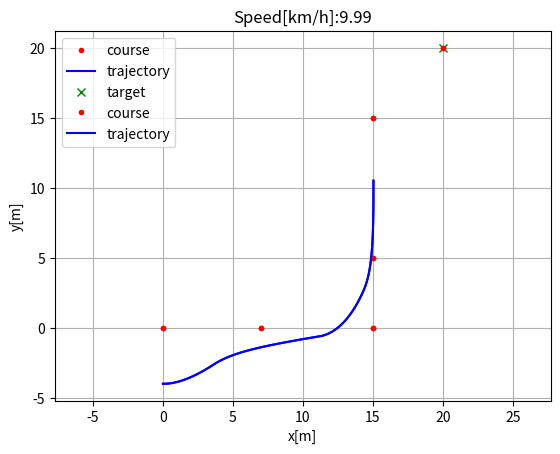
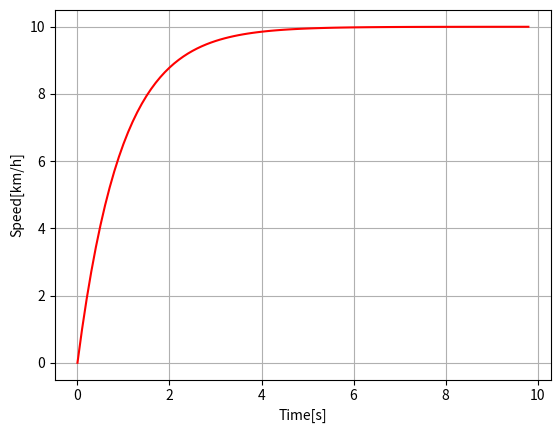

Generate these figures, in order, with matplotlib:
"""

Path tracking simulation with pure pursuit steering control and PID speed control.

[redacted]

"""

import numpy as np
import math
import matplotlib.pyplot as plt

k = 0.1  # look forward gain
Lfc = 3.0  # look-ahead distance
Kp = 1.0  # speed propotional gain
dt = 0.1  # [s]
L = 1.676  # [m] wheel base of vehicle


show_animation = True


class State:

    def __init__(self, x=0.0, y=0.0, yaw=0.0, v=0.0):
        self.x = x
        self.y = y
        self.yaw = yaw
        self.v = v


def update(state, a, delta):

    state.x = state.x + state.v * math.cos(state.yaw) * dt
    state.y = state.y + state.v * math.sin(state.yaw) * dt
    state.yaw = state.yaw + state.v / L * math.tan(delta) * dt
    state.v = state.v + a * dt

    return state


def PIDControl(target, current):
    a = Kp * (target - current)

    return a


def pure_pursuit_control(state, cx, cy, pind):

    ind = calc_target_index(state, cx, cy, pind)

    #    if pind >= ind:
    #        ind = pind

    if ind < len(cx):
        tx = cx[ind]
        ty = cy[ind]
    else:
        tx = cx[-1]
        ty = cy[-1]
        ind = len(cx) - 1

    alpha = math.atan2(ty - state.y, tx - state.x) - state.yaw

    if state.v < 0:  # back
        alpha = math.pi - alpha

    Lf = k * state.v + Lfc

    delta = math.atan2(2.0 * L * math.sin(alpha) / Lf, 1.0)

    return delta, ind


def calc_target_index(state, cx, cy, pind):

    # search nearest point index
    dx = [state.x - icx for icx in cx]
    dy = [state.y - icy for icy in cy]
    d = [abs(math.sqrt(idx**2 + idy**2)) for (idx, idy) in zip(dx, dy)]
    # max_int
    min_cost = 9999999999
    for i in d:
        if i < min_cost:
            if (
                d.index(i) < pind + 100 and d.index(i) > pind - 50
            ):  # this if statement helps the calculation only focus on points closely ahead or behind it, avoids jumping way ahead in the path
                min_cost = i
    ind = d.index(min_cost)
    L = 0.0

    Lf = k * state.v + Lfc

    # search look ahead target point index
    while Lf > L and (ind + 1) < len(cx):
        dx = cx[ind + 1] - cx[ind]
        dy = cy[ind + 1] - cy[ind]
        L += math.sqrt(dx**2 + dy**2)
        ind += 1

    return ind


def main():
    #  target course
    # cx = np.arange(0, 50, 0.1)
    # cy = [math.sin(ix / 5.0) * ix / 2.0 for ix in cx]
    # print len(cx), len(cy)
    cx = [0, 7, 15, 15, 15, 20]
    cy = [0, 0, 0, 5, 15, 20]

    target_speed = 10.0 / 3.6  # [m/s]

    T = 100.0  # max simulation time

    # initial state
    state = State(x=-0.0, y=-4.0, yaw=0.0, v=0.0)

    lastIndex = len(cx) - 1
    time = 0.0
    x = [state.x]
    y = [state.y]
    yaw = [state.yaw]
    v = [state.v]
    t = [0.0]
    target_ind = calc_target_index(state, cx, cy, 0)

    while T >= time and lastIndex > target_ind:
        ai = PIDControl(target_speed, state.v)
        di, target_ind = pure_pursuit_control(state, cx, cy, target_ind)
        state = update(state, ai, di)

        time = time + dt

        x.append(state.x)
        y.append(state.y)
        yaw.append(state.yaw)
        v.append(state.v)
        t.append(time)

        if show_animation:
            plt.cla()
            plt.plot(cx, cy, ".r", label="course")
            plt.plot(x, y, "-b", label="trajectory")
            plt.plot(cx[target_ind], cy[target_ind], "xg", label="target")
            plt.axis("equal")
            plt.grid(True)
            plt.title("Speed[km/h]:" + str(state.v * 3.6)[:4])
            plt.pause(0.001)

    # Test
    assert lastIndex >= target_ind, "Cannot goal"

    if show_animation:
        plt.plot(cx, cy, ".r", label="course")
        plt.plot(x, y, "-b", label="trajectory")
        plt.legend()
        plt.xlabel("x[m]")
        plt.ylabel("y[m]")
        plt.axis("equal")
        plt.grid(True)

        flg, ax = plt.subplots(1)
        plt.plot(t, [iv * 3.6 for iv in v], "-r")
        plt.xlabel("Time[s]")
        plt.ylabel("Speed[km/h]")
        plt.grid(True)
        plt.show()


if __name__ == "__main__":
    main()
